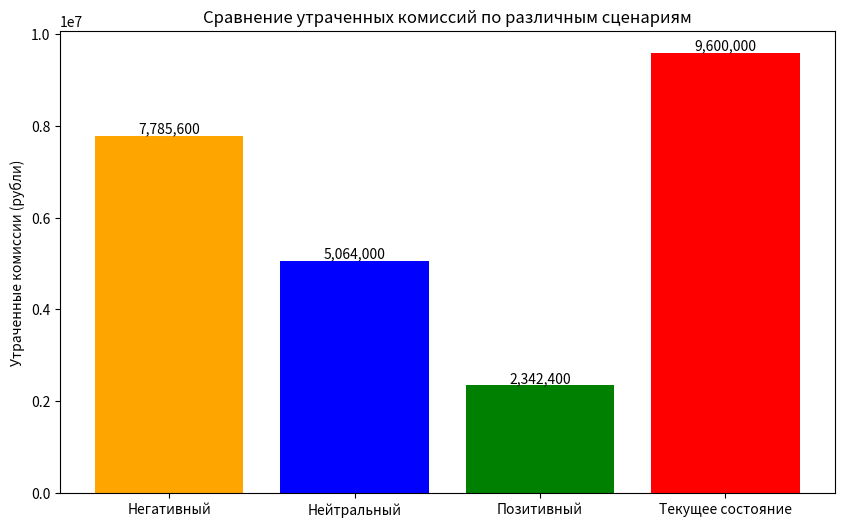
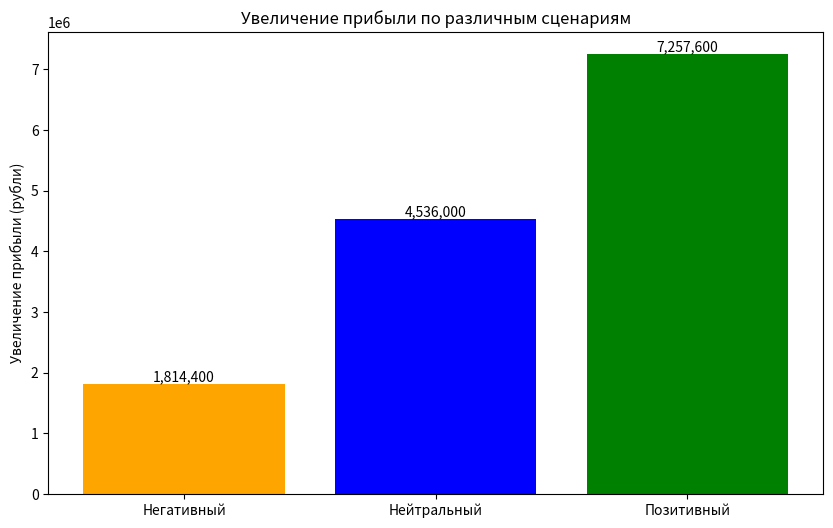
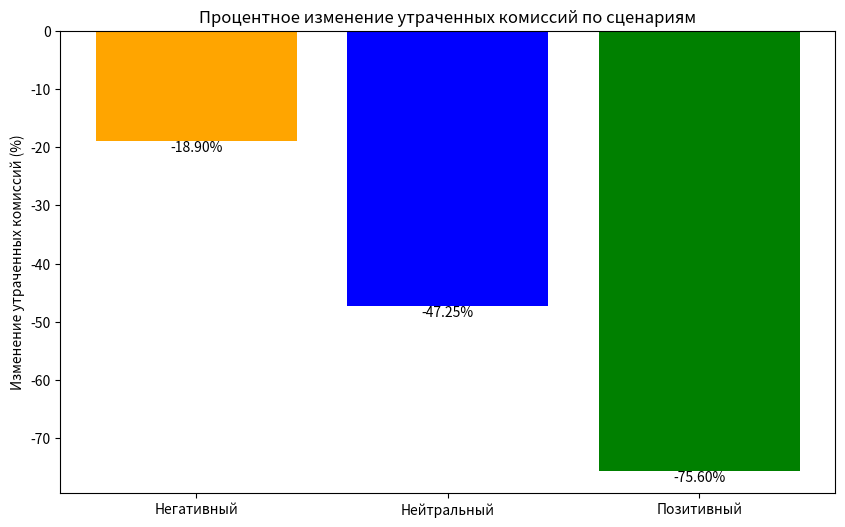

Here is the Python script that generated these plots, in order:
import matplotlib.pyplot as plt

# Исходные данные
total_users = 100000
percentage_dissatisfied = 0.20  # 20%
average_orders_dissatisfied = 3.2
average_order_value = 1500  # рублей
average_delivery_cost = 100  # рублей (X)
average_commission_rate = 0.10  # 10%
average_delay_days = 5  # U
average_commission = 150  # рублей (Z)


# Функция для расчета средней скидки
def calculate_discount(U, X, Z):
    discount = (U - 3) * 0.1 * X
    discount = min(discount, 0.6 * X, 0.5 * Z)
    return discount


# Расчет средней скидки
average_discount = calculate_discount(average_delay_days, average_delivery_cost, average_commission)
print(f"Средняя скидка: {average_discount} рублей")

# Расчет текущих потерь (утраченные комиссии)
current_lost_users = total_users * percentage_dissatisfied  # 20,000
current_lost_orders = current_lost_users * average_orders_dissatisfied  # 64,000
current_lost_commissions = current_lost_orders * average_order_value * average_commission_rate  # 64,000 * 1500 * 0.10 = 9,600,000 рублей

print(f"Текущие утраченные комиссии: {current_lost_commissions:,.0f} рублей")

# Определение сценариев
scenarios = {
    'Негативный': 0.20,  # 20% увеличение удержания
    'Нейтральный': 0.50,  # 50% увеличение удержания
    'Позитивный': 0.80  # 80% увеличение удержания
}

# Расчеты для сценариев
final_losses = {}
percentage_change = {}
profit_increase = {}

for scenario, retention_factor in scenarios.items():
    # Количество удержанных пользователей
    retained_users = current_lost_users * retention_factor
    # Количество удержанных заказов
    retained_orders = retained_users * average_orders_dissatisfied
    # Комиссия с удержанных заказов (10% от (1,500 - скидка))
    retained_commissions = retained_orders * average_commission_rate * (average_order_value - average_discount)
    # Общие расходы на скидки (одна скидка на пользователя)
    total_discounts = retained_users * average_discount
    # Увеличение прибыли: удержанные комиссии минус расходы на скидки
    profit_increase_scenario = retained_commissions - total_discounts
    # Итоговые потери после внедрения фичи
    final_loss = current_lost_commissions - profit_increase_scenario
    # Процентное изменение потерь
    change = ((final_loss - current_lost_commissions) / current_lost_commissions) * 100

    # Сохранение результатов
    final_losses[scenario] = final_loss
    percentage_change[scenario] = change
    profit_increase[scenario] = profit_increase_scenario

    # Вывод результатов для сценария
    print(f"\nСценарий: {scenario}")
    print(f"Удержанные пользователи: {retained_users:.0f} человек")
    print(f"Удержанные заказы: {retained_orders:.0f} заказов")
    print(f"Комиссия с удержанных заказов: {retained_commissions:,.0f} рублей")
    print(f"Расходы на скидки: {total_discounts:,.0f} рублей")
    print(f"Увеличение прибыли: {profit_increase_scenario:,.0f} рублей")
    print(f"Итоговые потери: {final_loss:,.0f} рублей")
    print(f"Изменение утраченных комиссий: {change:.2f}%")

# Визуализация результатов потерь
labels = list(scenarios.keys()) + ['Текущее состояние']
loss_values = list(final_losses.values()) + [current_lost_commissions]
colors = ['orange', 'blue', 'green', 'red']

fig, ax = plt.subplots(figsize=(10, 6))
bars = ax.bar(labels, loss_values, color=colors)
ax.set_ylabel('Утраченные комиссии (рубли)')
ax.set_title('Сравнение утраченных комиссий по различным сценариям')
ax.bar_label(bars, fmt='{:,.0f}')
plt.show()

# Визуализация увеличения прибыли
labels_profit = list(scenarios.keys())
profits = list(profit_increase.values())

fig, ax = plt.subplots(figsize=(10, 6))
bars = ax.bar(labels_profit, profits, color=['orange', 'blue', 'green'])
ax.set_ylabel('Увеличение прибыли (рубли)')
ax.set_title('Увеличение прибыли по различным сценариям')
ax.bar_label(bars, fmt='{:,.0f}')
plt.show()

# Визуализация процентного изменения потерь
labels_change = list(scenarios.keys())
changes = list(percentage_change.values())

fig, ax = plt.subplots(figsize=(10, 6))
bars = ax.bar(labels_change, changes, color=['orange', 'blue', 'green'])
ax.set_ylabel('Изменение утраченных комиссий (%)')
ax.set_title('Процентное изменение утраченных комиссий по сценариям')
ax.bar_label(bars, fmt='{:0.2f}%')
plt.show()
